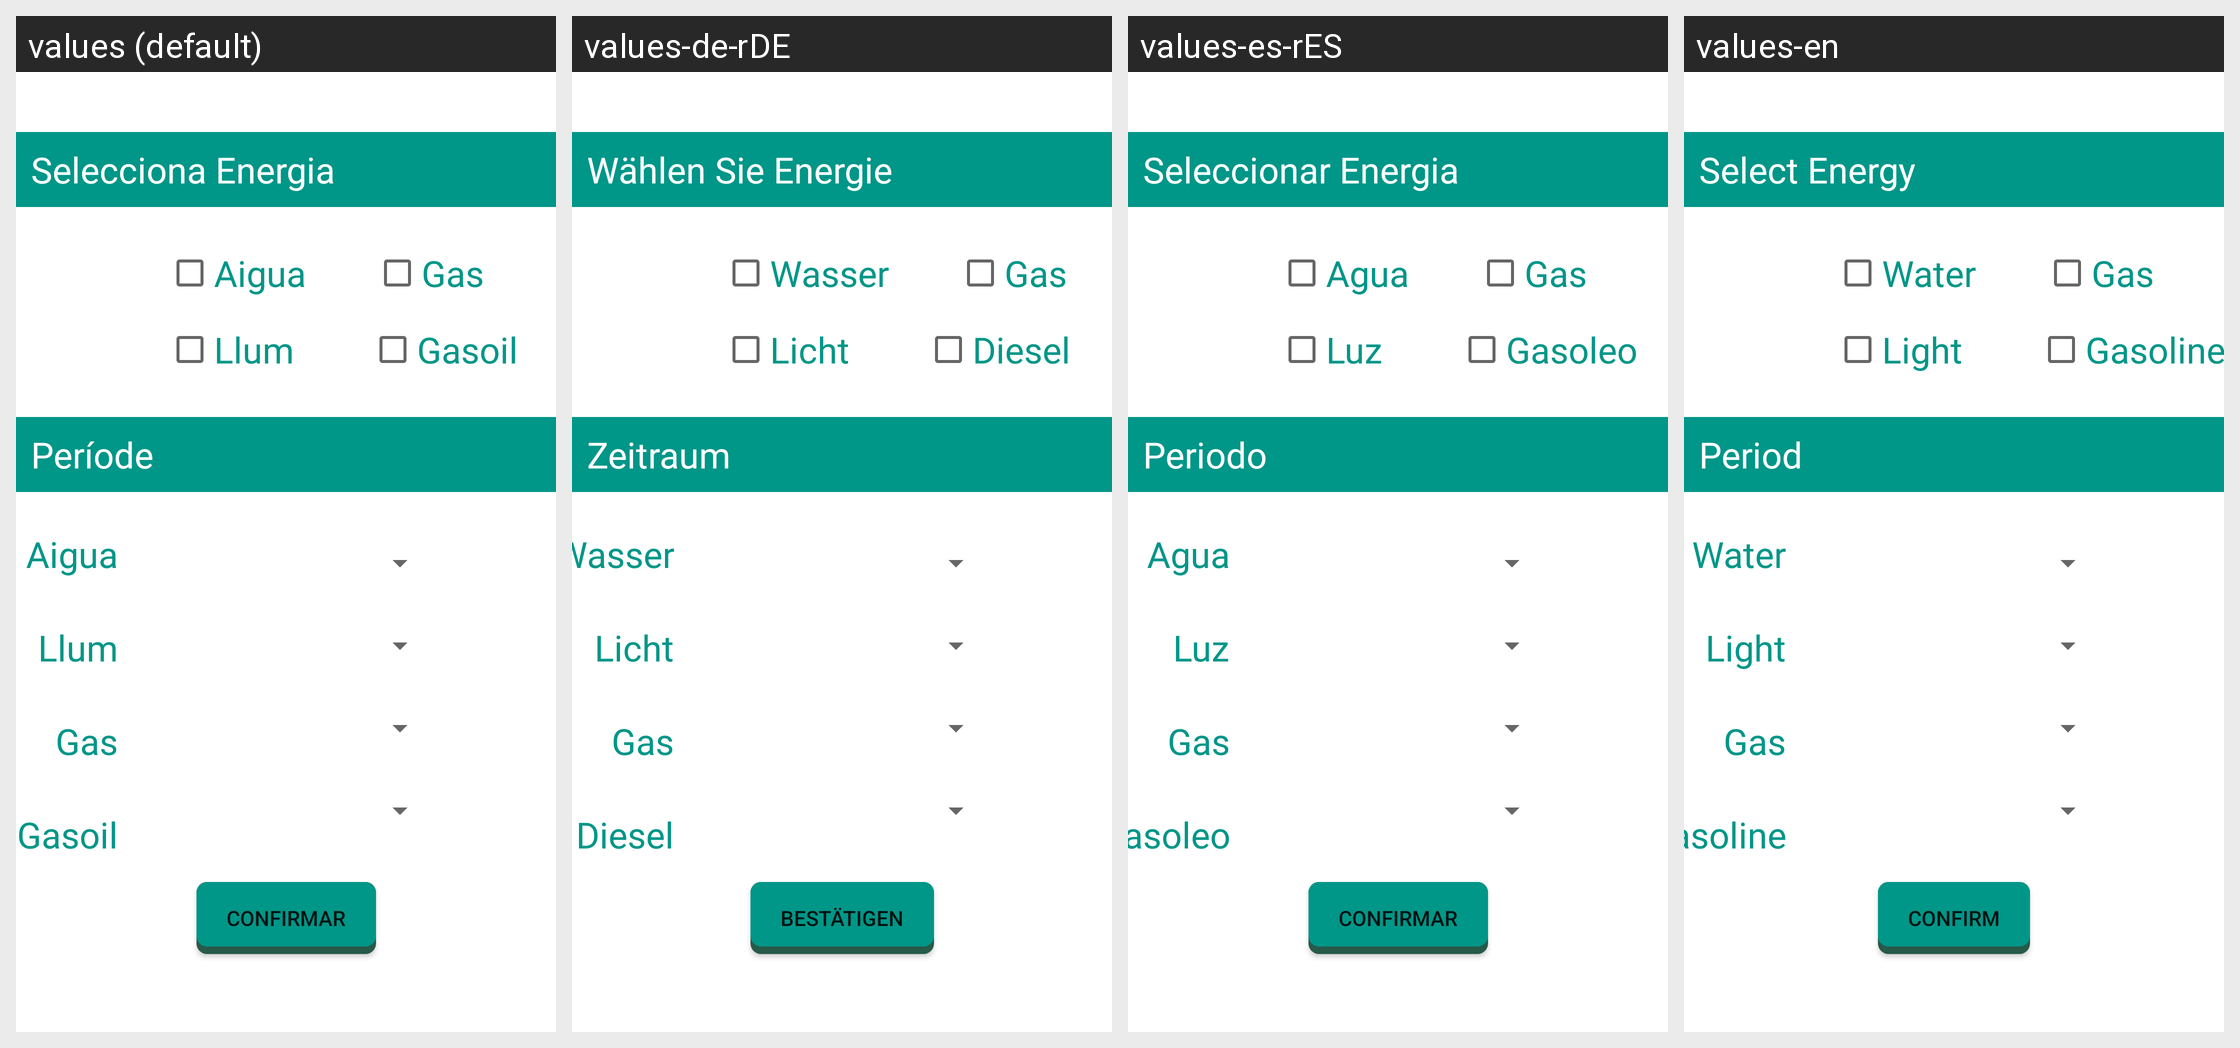

The Android screen above is rendered under several locales of the same app. Produce the string resources it draws, with the default and per-locale values.
Android screen res/layout/fragment_seleccionar_energia.xml rendered under 4 locales, left to right: values (default), values-de-rDE, values-es-rES, values-en. Device: Nexus 5 (rendered at 1080×1920; each locale shown at half size, 540×960, under a caption strip naming it); theme Theme.EnergySaver.
Other locales in the repository, not shown: values-bad.
Strings drawn on this screen, with the default value and each locale's value (text and hints the layout hard-codes, and strings that could not be matched under every locale, appear in the picture but are not listed):

txtSeleccionarEnergia
  values: Selecciona Energia
  values-de-rDE: Wählen Sie Energie
  values-es-rES: Seleccionar Energia
  values-en: Select Energy

txtPeriode
  values: Període
  values-de-rDE: Zeitraum
  values-es-rES: Periodo
  values-en: Period

textAigua
  values: Aigua
  values-de-rDE: Wasser
  values-es-rES: Agua
  values-en: Water

textLlum
  values: Llum
  values-de-rDE: Licht
  values-es-rES: Luz
  values-en: Light

textGas
  values: Gas
  values-de-rDE: Gas
  values-es-rES: Gas
  values-en: Gas

textGasoil
  values: Gasoil
  values-de-rDE: Diesel
  values-es-rES: Gasoleo
  values-en: Gasoline

btnConfirmar
  values: Confirmar
  values-de-rDE: Bestätigen
  values-es-rES: Confirmar
  values-en: Confirm
